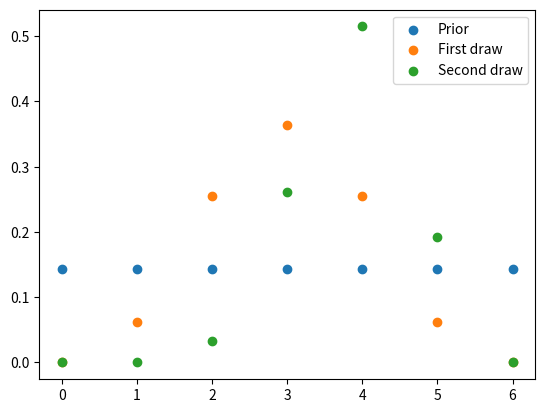

Reproduce this figure in Python.
import matplotlib.pyplot as plt
import numpy as np
from scipy.special import comb  # n choose k
import time


def binomial(nb, fb, N):
    """
    Binomial distribution.

    Parameters
    ----------
    nb : int
        Number of black balls that are drawn.
    fb : float
        The fraction of balls in the urn that are black.
    N : int
       Number of draws.

    Returns
    -------
    p : float
        The probability of drawing nb black balls from the given urn.

    """
    return comb(N, nb) * fb**nb * (1 - fb) ** (N - nb)


def flat_prior(N_urns):
    return np.full(N_urns, 1 / N_urns)


if __name__ == "__main__":
    N_urns = 7  # number of urns
    nb_urns = np.arange(N_urns)  # list of black balls per urn
    balls_per_urn = 6
    fb = nb_urns / balls_per_urn
    prior1 = flat_prior(N_urns)

    plt.ion()
    plt.figure()
    plt.scatter(nb_urns, prior1, label="Prior")
    plt.legend()

    # first round: 3/6 balls drawn are black
    ll1 = binomial(3, fb, 6)  # likelihood for each urn
    post1 = prior1 * ll1
    post1 /= post1.sum()  # normalize by evidence

    plt.scatter(nb_urns, post1, label="First draw")
    plt.legend()

    # second round: use first round posterior as prior, 5/6 balls are black
    prior2 = post1
    ll2 = binomial(5, fb, 6)
    post2 = prior2 * ll2
    post2 /= post2.sum()

    plt.scatter(nb_urns, post2, label="Second draw")
    plt.legend()
    plt.show(block=True)
